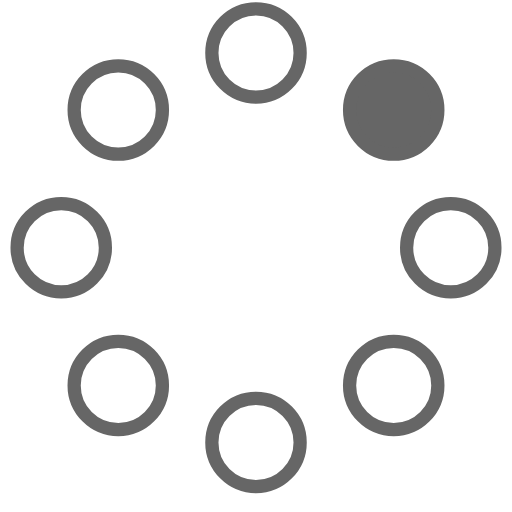
t = 0.00 s
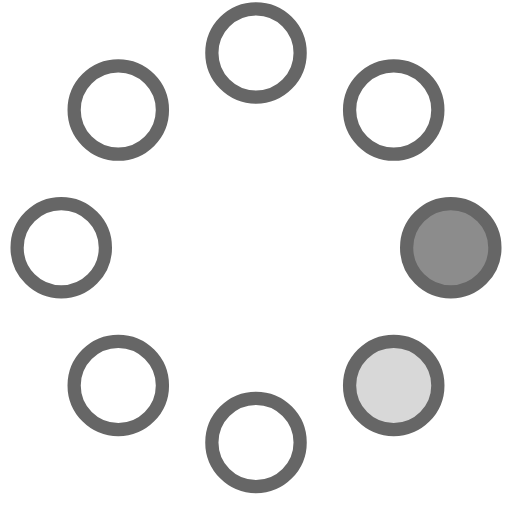
t = 0.23 s
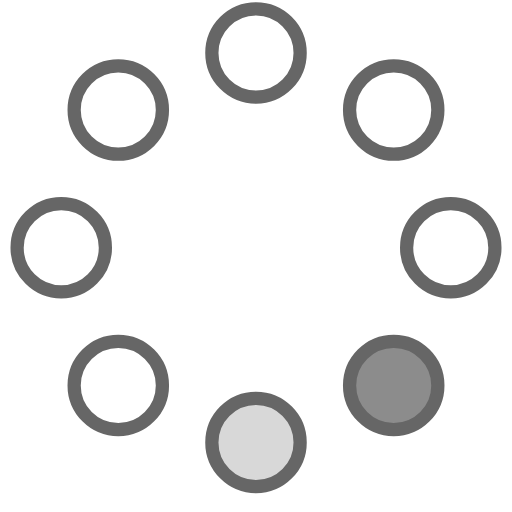
t = 0.42 s
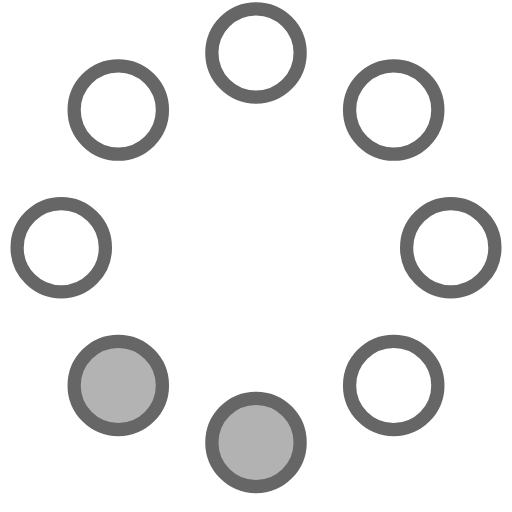
t = 0.65 s
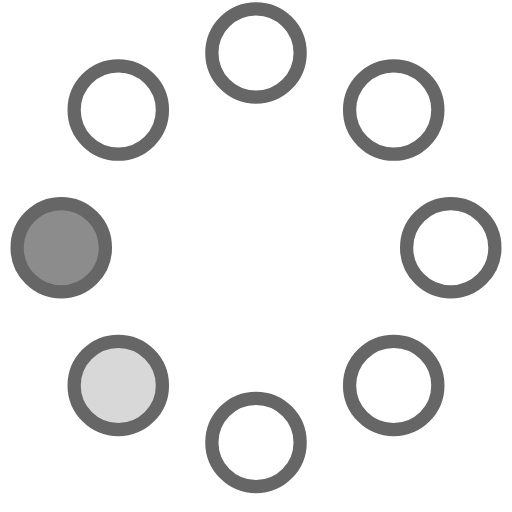
t = 0.88 s
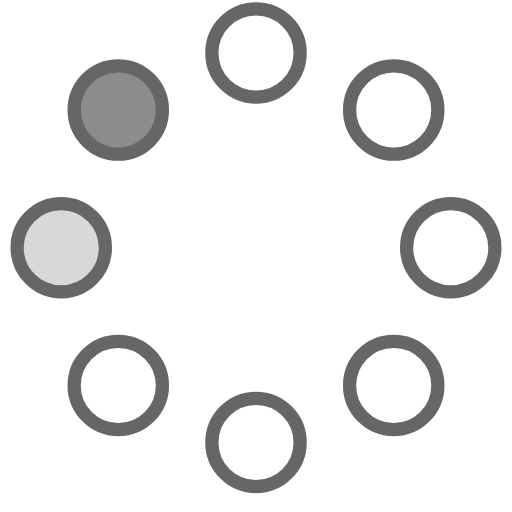
t = 1.07 s

The animated SVG that drew these frames (rendered in a browser with its animation timeline set to each time). Animation: 8 SMIL elements (animate=8); one cycle of 1.30 s, repeats indefinitely.

<!-- By Sam Herbert (@sherb), for everyone. More @ http://goo.gl/7AJzbL -->
<svg width="58" height="58" viewBox="0 0 58 58" xmlns="http://www.w3.org/2000/svg">
    <g fill="none" fill-rule="evenodd">
        <g transform="translate(2 1)" stroke="#666" stroke-width="1.5">
            <circle cx="42.601" cy="11.462" r="5" fill-opacity="1" fill="#666">
                <animate attributeName="fill-opacity" begin="0s" dur="1.3s" values="1;0;0;0;0;0;0;0" calcMode="linear" repeatCount="indefinite"/>
            </circle>
            <circle cx="49.063" cy="27.063" r="5" fill-opacity="0" fill="#666">
                <animate attributeName="fill-opacity" begin="0s" dur="1.3s" values="0;1;0;0;0;0;0;0" calcMode="linear" repeatCount="indefinite"/>
            </circle>
            <circle cx="42.601" cy="42.663" r="5" fill-opacity="0" fill="#666">
                <animate attributeName="fill-opacity" begin="0s" dur="1.3s" values="0;0;1;0;0;0;0;0" calcMode="linear" repeatCount="indefinite"/>
            </circle>
            <circle cx="27" cy="49.125" r="5" fill-opacity="0" fill="#666">
                <animate attributeName="fill-opacity" begin="0s" dur="1.3s" values="0;0;0;1;0;0;0;0" calcMode="linear" repeatCount="indefinite"/>
            </circle>
            <circle cx="11.399" cy="42.663" r="5" fill-opacity="0" fill="#666">
                <animate attributeName="fill-opacity" begin="0s" dur="1.3s" values="0;0;0;0;1;0;0;0" calcMode="linear" repeatCount="indefinite"/>
            </circle>
            <circle cx="4.938" cy="27.063" r="5" fill-opacity="0" fill="#666">
                <animate attributeName="fill-opacity" begin="0s" dur="1.3s" values="0;0;0;0;0;1;0;0" calcMode="linear" repeatCount="indefinite"/>
            </circle>
            <circle cx="11.399" cy="11.462" r="5" fill-opacity="0" fill="#666">
                <animate attributeName="fill-opacity" begin="0s" dur="1.3s" values="0;0;0;0;0;0;1;0" calcMode="linear" repeatCount="indefinite"/>
            </circle>
            <circle cx="27" cy="5" r="5" fill-opacity="0" fill="#666">
                <animate attributeName="fill-opacity" begin="0s" dur="1.3s" values="0;0;0;0;0;0;0;1" calcMode="linear" repeatCount="indefinite"/>
            </circle>
        </g>
    </g>
</svg>
